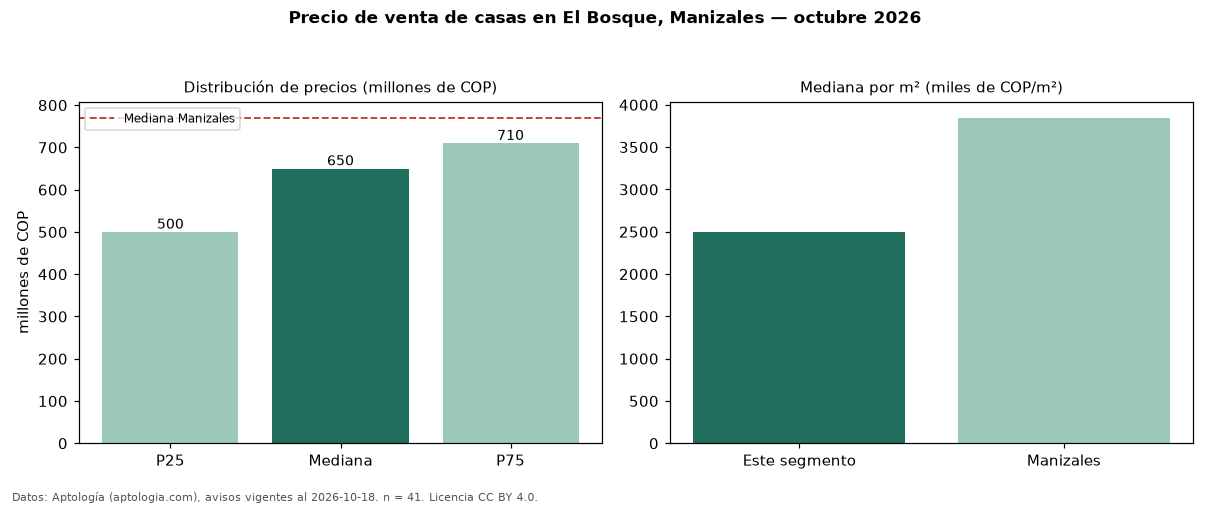

The data file committed next to this chart (first rows):
seccion, metrica, valor, moneda, n
precio, p25, 500000000, COP, 41
precio, mediana, 650000000, COP, 41
precio, p75, 710000000, COP, 41
precio, minimo, 210000000, COP, 41
precio, maximo, 2250000000, COP, 41
m2, mediana_precio_m2, 2500000, COP, 39
m2, area_mediana_m2, 246.0, m2, 39
banos, mediana_banos, 3.0, , 
estrato, estrato_mas_frecuente, 3, , 41
habitaciones, 3+, 650000000, COP, 40
ciudad, mediana_ciudad_referencia, 770000000, COP, 
ciudad, mediana_m2_ciudad, 3846154, COP, 
fuente, fecha_datos, 2026-10-18, , 
fuente, atribucion, https://www.aptologia.com/casas-en-venta…, , 
fuente, licencia, CC BY 4.0, , 
